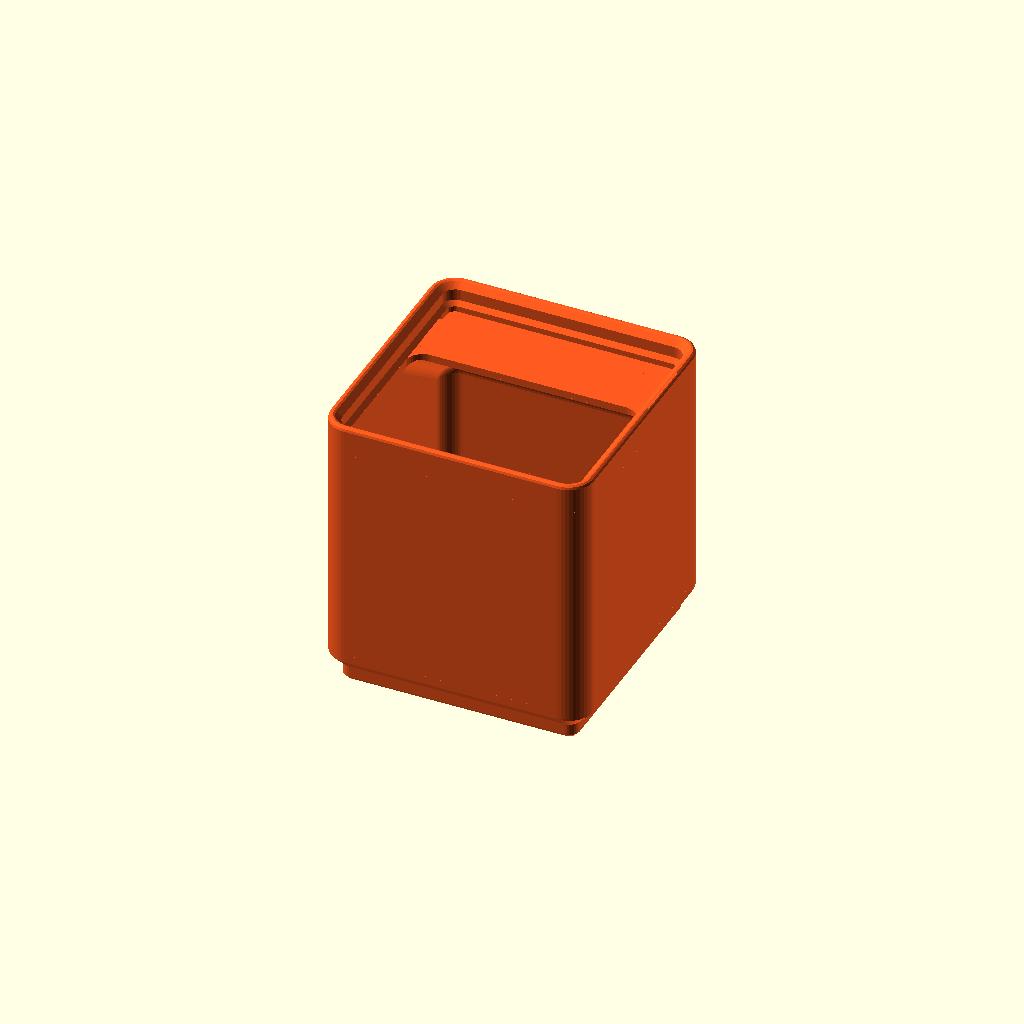
Cell 1: the model at its default parameters.
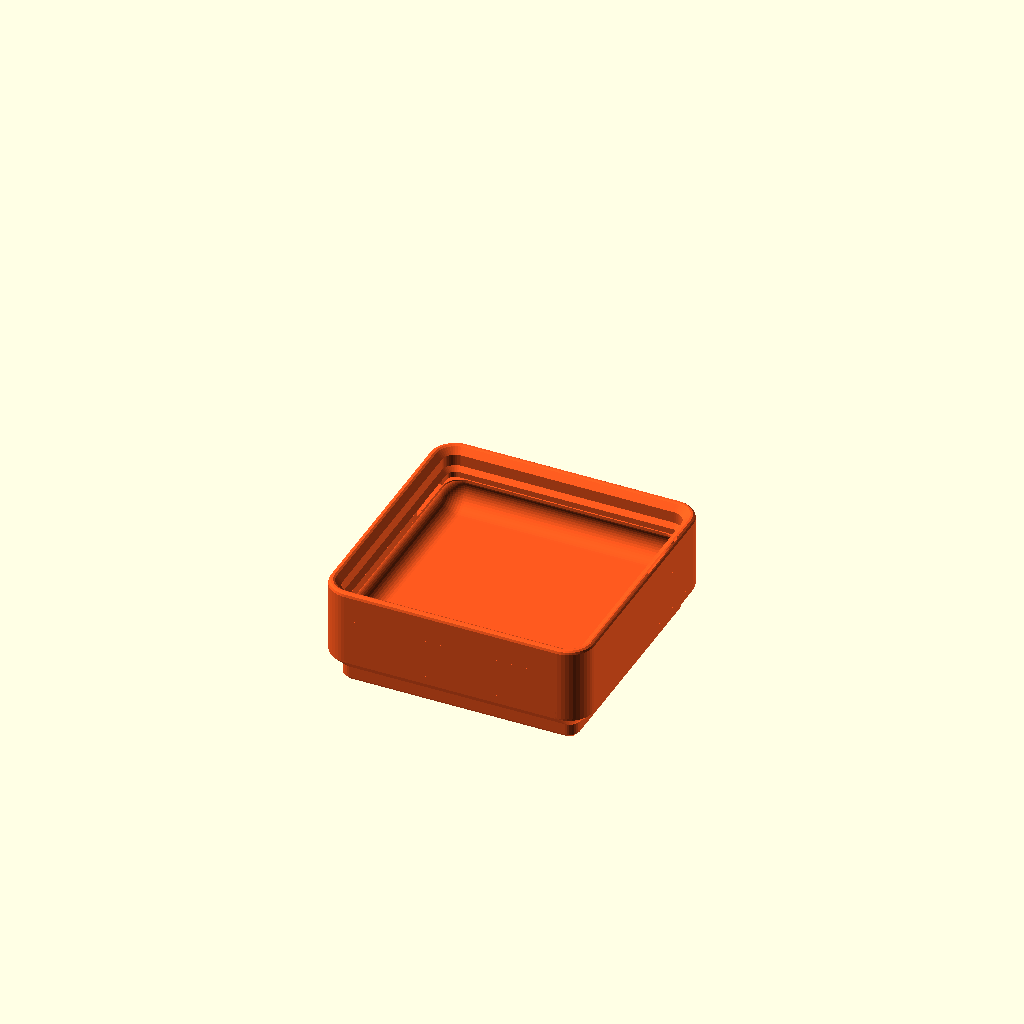
Cell 2: Height_Mode = 1 (everything else at default).
All cells are drawn from one camera (rotation 55°, 0°, 25°, orthographic, colour scheme Cornfield), so only the parameter changes between them.
Source of the model, vendor/pred-label-bin/Gridfinity_bin_by_pred_customizable.scad:
// ===== Gridfinity Bin with Pred-Style Snap-In Label Holder ===== //
// Customizable model by 3DLG
// Matching snap-in labels by 3DLG:
// https://makerworld.com/en/models/769441-label-generator-gridfinity-bin#profileId-705079
//
// Credits:
// - Original parametric Gridfinity bin base by ABDELat:
//   https://makerworld.com/models/4759
// - Based on gridfinity-rebuilt-openscad:
//   https://github.com/kennetek/gridfinity-rebuilt-openscad
//
// Original base license: CC-Attribution-Noncommercial-Share Alike

// preview[view:south west, tilt:side]

// ===== CUSTOMIZER SETTINGS ===== //

/* [📐 Bin Dimensions] */
// Width of the bin in Gridfinity units. 1 unit = 42 mm.
Bin_Width = 1;  
// Depth of the bin in Gridfinity units. 1 unit = 42 mm.
Bin_Depth = 1;  
// Height of the bin in Gridfinity height units.
Bin_Height = 6;

/* [🧩 Compartments] */
// Number of compartments from left to right. Set to 0 for a solid bin.
Compartments_Left_To_Right = 1;
// Number of compartments from front to back. Set to 0 for a solid bin.
Compartments_Front_To_Back = 1;

/* [📏 Advanced Height] */
// Choose how the height value is interpreted.
Height_Mode = 0; // [0:Gridfinity units, 1:Internal height in mm, 2:Overall height in mm]
// Override internal height in mm. Leave 0 for automatic.
Internal_Height_mm = 0; 
// Snap height to the nearest 7 mm Gridfinity increment.
Snap_Height_To_Grid = false;

/* [⚙️ Bin Options] */
// Choose the top lip style.
Top_Lip_Style = 0; //[0:Regular stacking lip, 1:Remove lip subtractively, 2:Remove lip and keep height]
// Scoop size for easier part removal. 0 disables scoop, 1 is normal.
Scoop_Size = 1; //[0:0.1:1]
// Only cut magnet/screw holes at the outside corners.
Corner_Holes_Only = false;
// Add the Pred-style snap-in label holder for the matching labels.
Label_Holder = true;
// Bottom hole style for magnets and/or screws.
Base_Hole_Style = 0; // [0:No holes, 1:Magnet holes only, 2:Magnet and screw holes, 3:Magnet and screw holes with printable slit]

/* [🎨 Colors] */
// Main bin color, including walls and bottom base.
Bin_Color = "#FF5A1F"; // color
// Separate color for the top edge / stacking lip.
Top_Edge_Color = "#FF5A1F"; // color
// Height of the colored top edge in mm.
Top_Edge_Color_Height = 1.0; // [0.5:0.05:8]



/* [Hidden] */
div_base_x = 0;
div_base_y = 0;
label_cut_depth = 1.0;
label_position_x = 0;
label_position_y = 1.0;
style_tab = Label_Holder ? 0 : 5;
pred_label_clearance = 0.35;
pred_label_back_offset = 3.4;
pred_label_holder_margin = 3.0;

/* Setup Parameters */
$fa = 8;
$fs = 0.35;

// height of the base
$h_base = 5;     
// outside rounded radius of bin
$r_base = 4;     
// lower base chamfer "radius"
$r_c1 = 0.8;     
// upper base chamfer "radius"
$r_c2 = 2.4;     
// bottom wall thickness of bin
$h_bot = 2.2;    
// outside radii 1
$r_fo1 = 8.5;    
// outside radii 2
$r_fo2 = 3.2;
// outside radii 3
$r_fo3 = 1.6; 
// length of a grid unit (classic gridfinity = 42mm)
l_grid = 42;

// screw hole radius
$r_hole1 = 1.5;  
// magnet hole radius
$r_hole2 = 3.25; 
// center-to-center distance between holes
$d_hole = 26;  
// distance of hole from side of bin
$d_hole_from_side=8;
// magnet hole depth
$h_hole = 2.4;   
// slit depth (printer layer height)
$h_slit = 0.2; 

// top edge fillet radius
$r_f1 = 0.6;     
// internal fillet radius
$r_f2 = 2.8;     

// width of divider between compartments
$d_div = 1.2;    
// minimum wall thickness
d_wall = 0.95;  
// tolerance fit factor 
d_clear = 0.25; 

// height of tab (yaxis, measured from inner wall)
d_tabh = max(15.85, 11.5 + 2 * pred_label_clearance + pred_label_holder_margin);
// maximum width of tab 
d_tabw = 42; 
// angle of tab   
$a_tab = 36; 
// lip height
$h_lip = 3.548;

d_wall2 = $r_base-$r_c1-d_clear*sqrt(2);
d_magic = -2*d_clear-2*d_wall+$d_div; 

// ===== Internal Geometry Modules ===== //

// functions to convert gridz values to mm values
function hf (z, d, l) = ((d==0)?z*7:(d==1)?$h_bot+z+$h_base:z-((l==1)?$h_lip:0))+(l==2?$h_lip:0);
function height (z,d=0,l=0,s=true) = (s?((abs(hf(z,d,l))%7==0)?hf(z,d,l):hf(z,d,l)+7-abs(hf(z,d,l))%7):hf(z,d,l))-$h_base;

// Creates equally divided cutters for the bin
//
// n_divx:  number of x compartments (ideally, coprime w/ gridx)    
// n_divy:  number of y compartments (ideally, coprime w/ gridy) 
//          set n_div values to 0 for a solid bin 
// style_tab:   tab style for all compartments. see cut()
// scoop_weight:    scoop toggle for all compartments. see cut()
module cutEqual(n_divx=1, n_divy=1, style_tab=1, scoop_weight=1) {
    for (i = [1:n_divx]) 
    for (j = [1:n_divy])
    cut((i-1)*$gxx/n_divx,(j-1)*$gyy/n_divy, $gxx/n_divx, $gyy/n_divy, style_tab, scoop_weight);
}

module gridfinity_bottom_with_cuts(gx, gy, h, h0 = 0, l = l_grid) {
    $gxx = gx;
    $gyy = gy;
    $dh = h;
    $dh0 = h0;

    difference() {
        block_bottom(h0==0?$dh-0.1:h0, gx, gy, l);
        children();
    }
}

module gridfinity_top_edge(gx, gy, h, l = l_grid) {
    $gxx = gx;
    $gyy = gy;
    $dh = h;

    block_wall(gx, gy, l) {
        if (Top_Lip_Style == 0) profile_wall();
        else profile_wall2();
    }
}

module gridfinity_top_edge_color_band(gx, gy, h, l = l_grid) {
    top_z = h + 2 * $h_base;
    band_height = Top_Edge_Color_Height + $h_base;

    intersection() {
        gridfinity_top_edge(gx, gy, h, l);
        translate([-gx * l, -gy * l, top_z - band_height])
            cube([2 * gx * l, 2 * gy * l, band_height + 0.2]);
    }
}
// Function to include in the custom() module to individually slice bins
// Will try to clamp values to fit inside the provided base size
//
// x:   start coord. x=1 is the left side of the bin.
// y:   start coord. y=1 is the bottom side of the bin. 
// w:   width of compartment, in # of bases covered
// h:   height of compartment, in # of bases covered
// t:   tab style of this specific compartment.
//      alignment only matters if the compartment size is larger than d_tabw
//      0:full, 1:auto, 2:left, 3:center, 4:right, 5:none
//      Automatic alignment will use left tabs for bins on the left edge, right tabs for bins on the right edge, and center tabs everywhere else. 
// s:   toggle the rounded back corner that allows for easy removal
module cut(x=0, y=0, w=1, h=1, t=1, s=1) {
    translate([0,0,-$dh-$h_base])
    cut_move(x,y,w,h)
    block_cutter(clp(x,0,$gxx), clp(y,0,$gyy), clp(w,0,$gxx-x), clp(h,0,$gyy-y), t, s);
}

// Translates an object from the origin point to the center of the requested compartment block, can be used to add custom cuts in the bin
// See cut() module for parameter descriptions
module cut_move(x, y, w, h) {
    translate([0,0,$dh0==0?$dh+$h_base:$dh0+$h_base])
    cut_move_unsafe(clp(x,0,$gxx), clp(y,0,$gyy), clp(w,0,$gxx-x), clp(h,0,$gyy-y))
    children();
} 

// ===== Modules ===== //

module profile_base() {
    polygon([
        [0,0],
        [0,$h_base],
        [$r_base,$h_base],
        [$r_base-$r_c2,$h_base-$r_c2],
        [$r_base-$r_c2,$r_c1],
        [$r_base-$r_c2-$r_c1,0]
    ]);
}

module gridfinityBase(gx, gy, l, dx, dy, style_hole, off=0, final_cut=true, only_corners=false) {
    dbnxt = [for (i=[1:5]) if (abs(gx*i)%1 < 0.001 || abs(gx*i)%1 > 0.999) i];
    dbnyt = [for (i=[1:5]) if (abs(gy*i)%1 < 0.001 || abs(gy*i)%1 > 0.999) i];
    dbnx = 1/(dx==0 ? len(dbnxt) > 0 ? dbnxt[0] : 1 : round(dx));
    dbny = 1/(dy==0 ? len(dbnyt) > 0 ? dbnyt[0] : 1 : round(dy));
    xx = gx*l-0.5;
    yy = gy*l-0.5;
    
    if (final_cut)
    translate([0,0,$h_base])
    rounded_rectangle(xx+0.002, yy+0.002, $h_bot/1.5, $r_fo1/2+0.001);

    intersection(){
        if (final_cut) 
        translate([0,0,-1])
        rounded_rectangle(xx+0.005, yy+0.005, $h_base+$h_bot/2*10, $r_fo1/2+0.001);
        
        if(only_corners) {
                difference(){
                pattern_linear(gx/dbnx, gy/dbny, dbnx*l, dbny*l) 
                block_base(gx, gy, l, dbnx, dbny, 0, off);
                pattern_linear(2, 2, (gx-1)*l_grid+$d_hole, (gy-1)*l_grid+$d_hole)
                block_base_hole(style_hole, off);
            }
        }
        else {
            pattern_linear(gx/dbnx, gy/dbny, dbnx*l, dbny*l) 
            block_base(gx, gy, l, dbnx, dbny, style_hole, off);
        }
    }
}

module block_base(gx, gy, l, dbnx, dbny, style_hole, off) {
    render(convexity = 2)
    difference() {
        block_base_solid(dbnx, dbny, l, off);
        
        if (style_hole > 0)
            pattern_circular(abs(l-$d_hole_from_side/2)<0.001?1:4) 
            translate([l/2-$d_hole_from_side, l/2-$d_hole_from_side, 0])
            block_base_hole(style_hole, off);
        }
}

module block_base_solid(dbnx, dbny, l, o) { 
    xx = dbnx*l-0.05; 
    yy = dbny*l-0.05; 
    oo = (o/2)*(sqrt(2)-1);
    translate([0,0,$h_base])
    mirror([0,0,1])
    union() {
        hull() {
            rounded_rectangle(xx-2*$r_c2-2*$r_c1+o, yy-2*$r_c2-2*$r_c1+o, $h_base+oo, $r_fo3/2);
            rounded_rectangle(xx-2*$r_c2+o, yy-2*$r_c2+o, $h_base-$r_c1+oo, $r_fo2/2);
        }
        translate([0,0,oo])
        hull() {
            rounded_rectangle(xx-2*$r_c2+o, yy-2*$r_c2+o, $r_c2, $r_fo2/2);
            mirror([0,0,1])
            rounded_rectangle(xx+o, yy+o, $h_bot/2+abs(10*o), $r_fo1/2);
        }
    }
}

module block_base_hole(style_hole, o=0) {
    r1 = $r_hole1-o/2;
    r2 = $r_hole2-o/2;
    union() {
        difference() {
            cylinder(h = 2*($h_hole-o+(style_hole==3?$h_slit:0)), r=r2, center=true);

            if (style_hole==3)
            copy_mirror([0,1,0])
            translate([-1.5*r2,r1+0.1,$h_hole-o]) 
            cube([r2*3,r2*3, 10]);
        }
        if (style_hole > 1)
        cylinder(h = 2*$h_base-o, r = r1, center=true);
    }
}

module profile_wall_sub_sub() {
    polygon([
        [0,0],
        [d_wall/2,0],
        [d_wall/2,$dh-1.2-d_wall2+d_wall/2],
        [d_wall2-d_clear,$dh-1.2],
        [d_wall2-d_clear,$dh+$h_base],
        [0,$dh+$h_base]
    ]);
}

module profile_wall_sub() {
    difference() {
        profile_wall_sub_sub();
        offset(delta = d_clear) 
        translate([$r_base-d_clear,$dh,0])
        mirror([1,0,0]) 
        profile_base();
    }
}

module profile_wall() {
    translate([$r_base,0,0])
    mirror([1,0,0])
    difference() {
        profile_wall_sub();
        difference() {
            translate([0, $dh+$h_base-d_clear*sqrt(2), 0]) 
            circle($r_base/2);
            offset(r = $r_f1) 
            offset(delta = -$r_f1)
            profile_wall_sub();
        }
        // remove any negative geometry in edge cases
        mirror([0,1,0])
        square(100*l_grid);
    }
}

// lipless profile
module profile_wall2() {
    translate([$r_base,0,0]) 
    mirror([1,0,0]) 
    square([d_wall,$dh]);
}

module block_wall(gx, gy, l) {
    translate([0,0,$h_base]) 
    sweep_rounded(gx*l-2*$r_base-0.5-0.001, gy*l-2*$r_base-0.5-0.001)
    children();
}

module block_bottom( h = 2.2, gx, gy, l ) {
    translate([0,0,$h_base+0.1])
    rounded_rectangle(gx*l-0.5-d_wall/4, gy*l-0.5-d_wall/4, h, $r_base+0.01);
}

module cut_move_unsafe(x, y, w, h) {
    xx = ($gxx*l_grid+d_magic);
    yy = ($gyy*l_grid+d_magic); 
    translate([(x)*xx/$gxx,(y)*yy/$gyy,0])
    translate([(-xx+$d_div)/2,(-yy+$d_div)/2,0])
    translate([(w*xx/$gxx-$d_div)/2,(h*yy/$gyy-$d_div)/2,0])
    children();
}

module block_cutter(x,y,w,h,t,s) {
    
    v_len_tab = d_tabh;
    v_len_lip = d_wall2-d_wall+1.2;
    v_cut_tab = d_tabh - (2*$r_f1)/tan($a_tab); 
    v_cut_lip = d_wall2-d_wall-d_clear;
    v_ang_tab = $a_tab;
    v_ang_lip = 45;
    
    ycutfirst = y == 0 && Top_Lip_Style == 0;
    ycutlast = abs(y+h-$gyy)<0.001 && Top_Lip_Style == 0; 
    xcutfirst = x == 0 && Top_Lip_Style == 0;
    xcutlast = abs(x+w-$gxx)<0.001 && Top_Lip_Style == 0;
    zsmall = ($dh+$h_base)/7 < 3;
    
    ylen = h*($gyy*l_grid+d_magic)/$gyy-$d_div; 
    xlen = w*($gxx*l_grid+d_magic)/$gxx-$d_div; 
    
    height = $dh;
    extent = (abs(s) > 0 && ycutfirst ? d_wall2-d_wall-d_clear : 0); 
    tab = (zsmall || t == 5) ? (ycutlast?v_len_lip:0) : v_len_tab; 
    ang = (zsmall || t == 5) ? (ycutlast?v_ang_lip:0) : v_ang_tab;
    cut = (zsmall || t == 5) ? (ycutlast?v_cut_lip:0) : v_cut_tab;
    style = (t > 1 && t < 5) ? t-3 : (x == 0 ? -1 : xcutlast ? 1 : 0);
    
    translate([0,ylen/2,$h_base+$h_bot])
    rotate([90,0,-90]) {
    
    if (!zsmall && xlen - d_tabw > 4*$r_f2 && t != 0) {
        fillet_cutter(3,"bisque")
        difference() {
            transform_tab(style, xlen, ((xcutfirst&&style==-1)||(xcutlast&&style==1))?v_cut_lip:0)
            translate([ycutlast?v_cut_lip:0,0]) 
            profile_cutter(height-$h_bot, ylen/2, s);

            if (xcutfirst)
            translate([0,0,(xlen/2-$r_f2)-v_cut_lip]) 
            cube([ylen,height,v_cut_lip*2]);
            
            if (xcutlast)
            translate([0,0,-(xlen/2-$r_f2)-v_cut_lip])
            cube([ylen,height,v_cut_lip*2]);
        }
        if (t != 0 && t != 5)
        fillet_cutter(2,"indigo")
        difference() {
            transform_tab(style, xlen, ((xcutfirst&&style==-1)||(xcutlast&&style==1))?v_cut_lip:0)
            difference() {
                intersection() {
                    profile_cutter(height-$h_bot, ylen-extent, s);
                    profile_cutter_tab(height-$h_bot, v_len_tab, v_ang_tab);
                }
                if (ycutlast) profile_cutter_tab(height-$h_bot, v_len_lip, 45);
            } 
            
            if (xcutfirst)
            translate([ylen/2,0,xlen/2])
            rotate([0,90,0])
            transform_main(2*ylen)
            profile_cutter_tab(height-$h_bot, v_len_lip, v_ang_lip);
            
            if (xcutlast)
            translate([ylen/2,0,-xlen/2])
            rotate([0,-90,0])
            transform_main(2*ylen)
            profile_cutter_tab(height-$h_bot, v_len_lip, v_ang_lip);
        }
    }
    
    fillet_cutter(1,"seagreen")
    translate([0,0,xcutlast?v_cut_lip/2:0])
    translate([0,0,xcutfirst?-v_cut_lip/2:0])
    transform_main(xlen-(xcutfirst?v_cut_lip:0)-(xcutlast?v_cut_lip:0))
    translate([cut,0]) 
    profile_cutter(height-$h_bot, ylen-extent-cut-(!s&&ycutfirst?v_cut_lip:0), s);
    
    fillet_cutter(0,"hotpink")
    difference() {
        transform_main(xlen)
        difference() {
            profile_cutter(height-$h_bot, ylen-extent, s);
            
            if (!((zsmall || t == 5) && !ycutlast))
            profile_cutter_tab(height-$h_bot, tab, ang);
            
            if (!(abs(s) > 0)&& y == 0)
            translate([ylen-extent,0,0])
            mirror([1,0,0])
            profile_cutter_tab(height-$h_bot, v_len_lip, v_ang_lip);
        }
        
        if (xcutfirst)
        translate([ylen/2+0.001,0,xlen/2+0.001])
        rotate([0,90,0])
        transform_main(2*ylen)
        profile_cutter_tab(height-$h_bot, v_len_lip, v_ang_lip);
        
        if (xcutlast)
        translate([ylen/2+0.001,0,-xlen/2+0.001])
        rotate([0,-90,0])
        transform_main(2*ylen)
        profile_cutter_tab(height-$h_bot, v_len_lip, v_ang_lip);
    }

    }
}

module transform_main(xlen) {
    translate([0,0,-(xlen-2*$r_f2)/2])
    linear_extrude(xlen-2*$r_f2)
    children();
}

module transform_tab(type, xlen, cut) {
    mirror([0,0,type==1?1:0])
    copy_mirror([0,0,-(abs(type)-1)])
    translate([0,0,-(xlen)/2])
    translate([0,0,$r_f2])
    linear_extrude((xlen-d_tabw-abs(cut))/(1-(abs(type)-1))-2*$r_f2)
    children();
}

module fillet_cutter(t = 0, c = "goldenrod") {
    minkowski() {
        children();
        sphere(r = $r_f2-t/1000);
    }
}

module profile_cutter(h, l, s) {
    scoop = max(s*$dh/2-$r_f2,0); 
    translate([$r_f2,$r_f2])
    hull() {
        if (l-scoop-2*$r_f2 > 0)
            square(0.1);
        if (scoop < h) {
            translate([l-2*$r_f2,h-$r_f2/2]) 
            mirror([1,1]) 
            square(0.1);
            
            translate([0,h-$r_f2/2]) 
            mirror([0,1]) 
            square(0.1);
        }
        difference() {
            translate([l-scoop-2*$r_f2, scoop]) 
            if (scoop != 0) {
                intersection() {
                    circle(scoop);
                    mirror([0,1]) square(2*scoop);
                }
            } else mirror([1,0]) square(0.1);
            translate([l-scoop-2*$r_f2,-1]) 
            square([-(l-scoop-2*$r_f2),2*h]);
            
            translate([0,h]) 
            square([2*l,scoop]);
        }
    }
}

module profile_cutter_tab(h, tab, ang) {
    if (tab > 0)
        offset(delta = $r_f2)
        polygon([[0,h],[tab,h],[0,h-tab*tan(ang)]]);
    
}

// ==== Utilities =====

function clp(x,a,b) = min(max(x,a),b);

module rounded_rectangle(length, width, height, rad) {
    linear_extrude(height)
    offset(rad) 
    offset(-rad) 
    square([length,width], center = true);
}

module copy_mirror(vec=[0,1,0]) {
    children();
    if (vec != [0,0,0]) 
    mirror(vec) 
    children();
} 

module pattern_linear(x = 1, y = 1, sx = 0, sy = 0) {
    yy = sy <= 0 ? sx : sy; 
    translate([-(x-1)*sx/2,-(y-1)*yy/2,0])
    for (i = [1:ceil(x)])
    for (j = [1:ceil(y)])
    translate([(i-1)*sx,(j-1)*yy,0]) 
    children();
}

module pattern_circular(n=2) {
    for (i = [1:n]) 
    rotate(i*360/n) 
    children();
}

module sweep_rounded(w=10, h=10) {
    union() pattern_circular(2) {
        copy_mirror([1,0,0]) 
        translate([w/2,h/2,0])
        rotate_extrude(angle = 90, convexity = 4) 
        children();
        
        translate([w/2,0,0])
        rotate([90,0,0])
        linear_extrude(height = h, center = true)
        children();
        
        rotate([0,0,90])
        translate([h/2,0,0])
        rotate([90,0,0])
        linear_extrude(height = w, center = true)
        children();
    }
}


// ===== Pred Label Holder Modules ===== //

function pred_label_length() = Bin_Width * l_grid - 6.2;
function pred_label_center_x() = label_position_x;
function pred_label_center_y(y_end) =
    -((Bin_Depth * l_grid - 0.5) / 2)
    + y_end * ((Bin_Depth * l_grid - 0.5) / Bin_Depth)
    - pred_label_back_offset
    - (11.5 + 2 * pred_label_clearance) / 2
    + label_position_y;

module pred_label_footprint(depth, length) {
    clearance = pred_label_clearance;

    // Same footprint as gridfinity_bin_label.scad::labelbase():
    // main plate plus the narrower full-width click strip.
    union() {
        rounded_rectangle(
            length + 2 * clearance,
            11.5 + 2 * clearance,
            depth,
            0.9 + clearance
        );

        // Wider 6mm strip for the two outer snap flaps. This is 2mm wider
        // than the label body, so it sticks out 1mm at both ends.
        linear_extrude(depth)
            square([length + 2 + 2 * clearance, 6 + 2 * clearance], center = true);
    }
}

module pred_label_holder_cuts() {
    if (Label_Holder) {
        top_z = height(Bin_Height, Height_Mode, Top_Lip_Style, Snap_Height_To_Grid) + $h_base;
        label_rows = max(1, Compartments_Front_To_Back);
        compartment_depth = Bin_Depth / label_rows;

        // Pred labels only snap at their outer ends, so each compartment row
        // gets one full-width label instead of separate labels per column.
        for (j = [1:label_rows]) {
            label_length = pred_label_length();
            center_x = pred_label_center_x();
            center_y = pred_label_center_y(j * compartment_depth);

            translate([center_x, center_y, top_z - label_cut_depth - 0.02])
                pred_label_footprint(label_cut_depth + 0.04, label_length);
        }
    }
}

// ===== IMPLEMENTATION ===== //

bin_height = height(Bin_Height, Height_Mode, Top_Lip_Style, Snap_Height_To_Grid);

color(Bin_Color)
difference() {
    union() {
        gridfinity_bottom_with_cuts(Bin_Width, Bin_Depth, bin_height, Internal_Height_mm) {
            if (Compartments_Left_To_Right > 0 && Compartments_Front_To_Back > 0)
                cutEqual(n_divx = Compartments_Left_To_Right, n_divy = Compartments_Front_To_Back, style_tab = style_tab, scoop_weight = Scoop_Size);
        }

        gridfinity_top_edge(Bin_Width, Bin_Depth, bin_height);
        gridfinityBase(Bin_Width, Bin_Depth, l_grid, div_base_x, div_base_y, Base_Hole_Style, only_corners=Corner_Holes_Only);
    }

    gridfinity_top_edge_color_band(Bin_Width, Bin_Depth, bin_height);
    pred_label_holder_cuts();
}

color(Top_Edge_Color)
difference() {
    gridfinity_top_edge_color_band(Bin_Width, Bin_Depth, bin_height);
    pred_label_holder_cuts();
}
Parameter table extracted from the source (name, type, default, range or options):
Bin_Width: number, default 1
Bin_Depth: number, default 1
Bin_Height: number, default 6
Compartments_Left_To_Right: number, default 1
Compartments_Front_To_Back: number, default 1
Height_Mode: number, default 0, options 0, 1, 2
Internal_Height_mm: number, default 0
Snap_Height_To_Grid: bool, default false
Top_Lip_Style: number, default 0, options 0, 1, 2
Scoop_Size: number, default 1, range 0 to 1, step 0.1
Corner_Holes_Only: bool, default false
Label_Holder: bool, default true
Base_Hole_Style: number, default 0, options 0, 1, 2, 3
Bin_Color: string, default "#FF5A1F"
Top_Edge_Color: string, default "#FF5A1F"
Top_Edge_Color_Height: number, default 1, range 0.5 to 8, step 0.05
